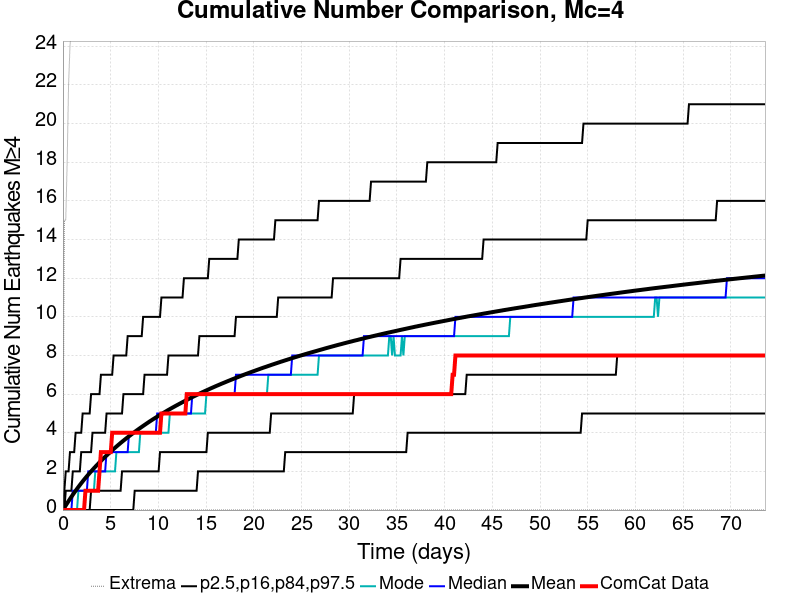

The table this chart was drawn from, first rows:
Time (days), ComCat Data, Simulation Mean, Simulation Median, Simulation Mode, Simulation Minimum, Simulation Maximum, 2.5 %-ile, 16 %-ile, 84 %-ile, 97.5 %-ile
0.0, 0.0, 0.0, 0.0, 0.0, 0.0, 0.0, 0.0, 0.0, 0.0, 0.0
0.1474, 0.0, 0.1196, 0.0, 0.0, 0.0, 15.0, 0.0, 0.0, 0.0, 1.0
0.2949, 0.0, 0.2374, 0.0, 0.0, 0.0, 15.0, 0.0, 0.0, 1.0, 2.0
0.4423, 0.0, 0.3528, 0.0, 0.0, 0.0, 18.0, 0.0, 0.0, 1.0, 2.0
0.5898, 0.0, 0.4657, 0.0, 0.0, 0.0, 22.0, 0.0, 0.0, 1.0, 2.0
0.7372, 0.0, 0.5762, 0.0, 0.0, 0.0, 24.0, 0.0, 0.0, 1.0, 3.0
0.8847, 0.0, 0.6841, 0.0, 0.0, 0.0, 25.0, 0.0, 0.0, 1.0, 3.0
1.032, 0.0, 0.7897, 1.0, 0.0, 0.0, 25.0, 0.0, 0.0, 2.0, 3.0
1.18, 0.0, 0.896, 1.0, 0.0, 0.0, 28.0, 0.0, 0.0, 2.0, 3.0
1.327, 0.0, 0.9978, 1.0, 0.0, 0.0, 30.0, 0.0, 0.0, 2.0, 4.0
1.474, 0.0, 1.097, 1.0, 0.0, 0.0, 33.0, 0.0, 0.0, 2.0, 4.0
1.622, 0.0, 1.197, 1.0, 1.0, 0.0, 35.0, 0.0, 0.0, 2.0, 4.0
1.769, 0.0, 1.293, 1.0, 1.0, 0.0, 35.0, 0.0, 0.0, 2.0, 4.0
1.917, 0.0, 1.388, 1.0, 1.0, 0.0, 36.0, 0.0, 0.0, 3.0, 4.0
2.064, 0.0, 1.481, 1.0, 1.0, 0.0, 37.0, 0.0, 0.0, 3.0, 5.0
2.212, 0.0, 1.572, 1.0, 1.0, 0.0, 37.0, 0.0, 0.0, 3.0, 5.0
2.359, 1.0, 1.66, 1.0, 1.0, 0.0, 37.0, 0.0, 0.0, 3.0, 5.0
2.507, 1.0, 1.747, 1.0, 1.0, 0.0, 37.0, 0.0, 0.0, 3.0, 5.0
2.654, 1.0, 1.832, 2.0, 1.0, 0.0, 38.0, 0.0, 0.0, 3.0, 5.0
2.802, 1.0, 1.916, 2.0, 1.0, 0.0, 38.0, 0.0, 0.0, 3.0, 5.0
2.949, 1.0, 1.999, 2.0, 1.0, 0.0, 38.0, 0.0, 1.0, 3.0, 6.0
3.096, 1.0, 2.081, 2.0, 1.0, 0.0, 38.0, 0.0, 1.0, 4.0, 6.0
3.244, 1.0, 2.161, 2.0, 1.0, 0.0, 38.0, 0.0, 1.0, 4.0, 6.0
3.391, 1.0, 2.24, 2.0, 2.0, 0.0, 38.0, 0.0, 1.0, 4.0, 6.0
3.539, 1.0, 2.317, 2.0, 2.0, 0.0, 38.0, 0.0, 1.0, 4.0, 6.0
3.686, 1.0, 2.392, 2.0, 2.0, 0.0, 38.0, 0.0, 1.0, 4.0, 6.0
3.834, 2.0, 2.466, 2.0, 2.0, 0.0, 39.0, 0.0, 1.0, 4.0, 6.0
3.981, 3.0, 2.54, 2.0, 2.0, 0.0, 41.0, 0.0, 1.0, 4.0, 7.0
4.129, 3.0, 2.614, 2.0, 2.0, 0.0, 41.0, 0.0, 1.0, 4.0, 7.0
4.276, 3.0, 2.686, 2.0, 2.0, 0.0, 42.0, 0.0, 1.0, 4.0, 7.0
4.423, 3.0, 2.756, 2.0, 2.0, 0.0, 42.0, 0.0, 1.0, 4.0, 7.0
4.571, 3.0, 2.824, 3.0, 2.0, 0.0, 43.0, 0.0, 1.0, 5.0, 7.0
4.718, 3.0, 2.893, 3.0, 2.0, 0.0, 44.0, 0.0, 1.0, 5.0, 7.0
4.866, 3.0, 2.962, 3.0, 2.0, 0.0, 44.0, 0.0, 1.0, 5.0, 7.0
5.013, 3.0, 3.028, 3.0, 2.0, 0.0, 44.0, 0.0, 1.0, 5.0, 7.0
5.161, 4.0, 3.095, 3.0, 2.0, 0.0, 44.0, 0.0, 1.0, 5.0, 7.0
5.308, 4.0, 3.158, 3.0, 2.0, 0.0, 44.0, 0.0, 1.0, 5.0, 8.0
5.456, 4.0, 3.222, 3.0, 2.0, 0.0, 45.0, 0.0, 1.0, 5.0, 8.0
5.603, 4.0, 3.287, 3.0, 3.0, 0.0, 45.0, 0.0, 1.0, 5.0, 8.0
5.751, 4.0, 3.349, 3.0, 3.0, 0.0, 45.0, 0.0, 1.0, 5.0, 8.0
5.898, 4.0, 3.411, 3.0, 3.0, 0.0, 45.0, 0.0, 1.0, 5.0, 8.0
6.045, 4.0, 3.472, 3.0, 3.0, 0.0, 45.0, 0.0, 1.0, 5.0, 8.0
6.193, 4.0, 3.533, 3.0, 3.0, 0.0, 45.0, 0.0, 2.0, 5.0, 8.0
6.34, 4.0, 3.592, 3.0, 3.0, 0.0, 45.0, 0.0, 2.0, 6.0, 8.0
6.488, 4.0, 3.649, 3.0, 3.0, 0.0, 45.0, 0.0, 2.0, 6.0, 8.0
6.635, 4.0, 3.709, 3.0, 3.0, 0.0, 45.0, 0.0, 2.0, 6.0, 8.0
6.783, 4.0, 3.765, 3.0, 3.0, 0.0, 45.0, 0.0, 2.0, 6.0, 9.0
6.93, 4.0, 3.822, 4.0, 3.0, 0.0, 45.0, 0.0, 2.0, 6.0, 9.0
7.078, 4.0, 3.877, 4.0, 3.0, 0.0, 45.0, 0.0, 2.0, 6.0, 9.0
7.225, 4.0, 3.934, 4.0, 3.0, 0.0, 45.0, 0.0, 2.0, 6.0, 9.0
7.372, 4.0, 3.988, 4.0, 3.0, 0.0, 45.0, 0.0, 2.0, 6.0, 9.0
7.52, 4.0, 4.043, 4.0, 3.0, 0.0, 45.0, 1.0, 2.0, 6.0, 9.0
7.667, 4.0, 4.096, 4.0, 3.0, 0.0, 45.0, 1.0, 2.0, 6.0, 9.0
7.815, 4.0, 4.149, 4.0, 3.0, 0.0, 45.0, 1.0, 2.0, 6.0, 9.0
7.962, 4.0, 4.201, 4.0, 3.0, 0.0, 45.0, 1.0, 2.0, 6.0, 9.0
8.11, 4.0, 4.253, 4.0, 4.0, 0.0, 46.0, 1.0, 2.0, 6.0, 9.0
8.257, 4.0, 4.303, 4.0, 4.0, 0.0, 46.0, 1.0, 2.0, 6.0, 9.0
8.405, 4.0, 4.354, 4.0, 4.0, 0.0, 47.0, 1.0, 2.0, 6.0, 10.0
8.552, 4.0, 4.404, 4.0, 4.0, 0.0, 47.0, 1.0, 2.0, 7.0, 10.0
8.7, 4.0, 4.454, 4.0, 4.0, 0.0, 47.0, 1.0, 2.0, 7.0, 10.0
... 440 more rows
